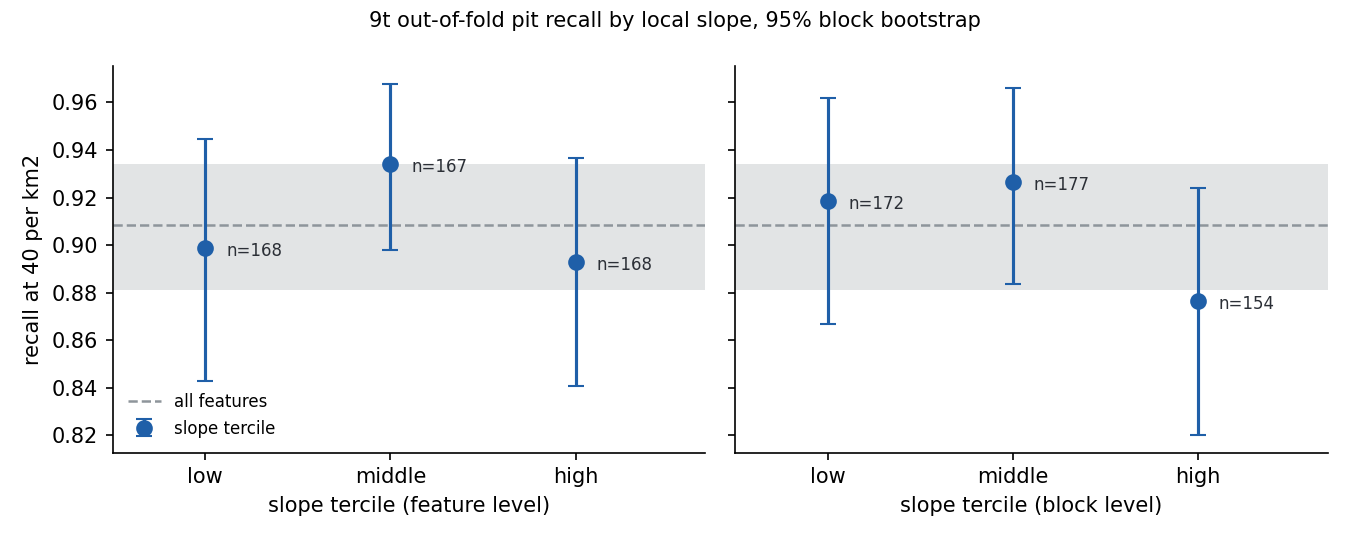

Source data for this figure (header and first rows):
level, covariate, tercile, recall, lo, hi, n_features, n_found, n_blocks
feature, slope, 0, 0.8988, 0.8429, 0.9444, 168, 151, 70
feature, slope, 1, 0.9341, 0.8978, 0.968, 167, 156, 77
feature, slope, 2, 0.8929, 0.8409, 0.9368, 168, 150, 76
feature, relief, 0, 0.9048, 0.847, 0.9518, 168, 152, 62
feature, relief, 1, 0.9341, 0.9, 0.9675, 167, 156, 73
feature, relief, 2, 0.8869, 0.8345, 0.9342, 168, 149, 69
block, slope, 0, 0.9186, 0.8667, 0.962, 172, 158, 39
block, slope, 1, 0.9266, 0.8835, 0.9659, 177, 164, 38
block, slope, 2, 0.8766, 0.8201, 0.9241, 154, 135, 38
block, relief, 0, 0.9186, 0.8667, 0.962, 172, 158, 39
block, relief, 1, 0.9326, 0.8895, 0.9711, 178, 166, 38
block, relief, 2, 0.8693, 0.8074, 0.9172, 153, 133, 38
